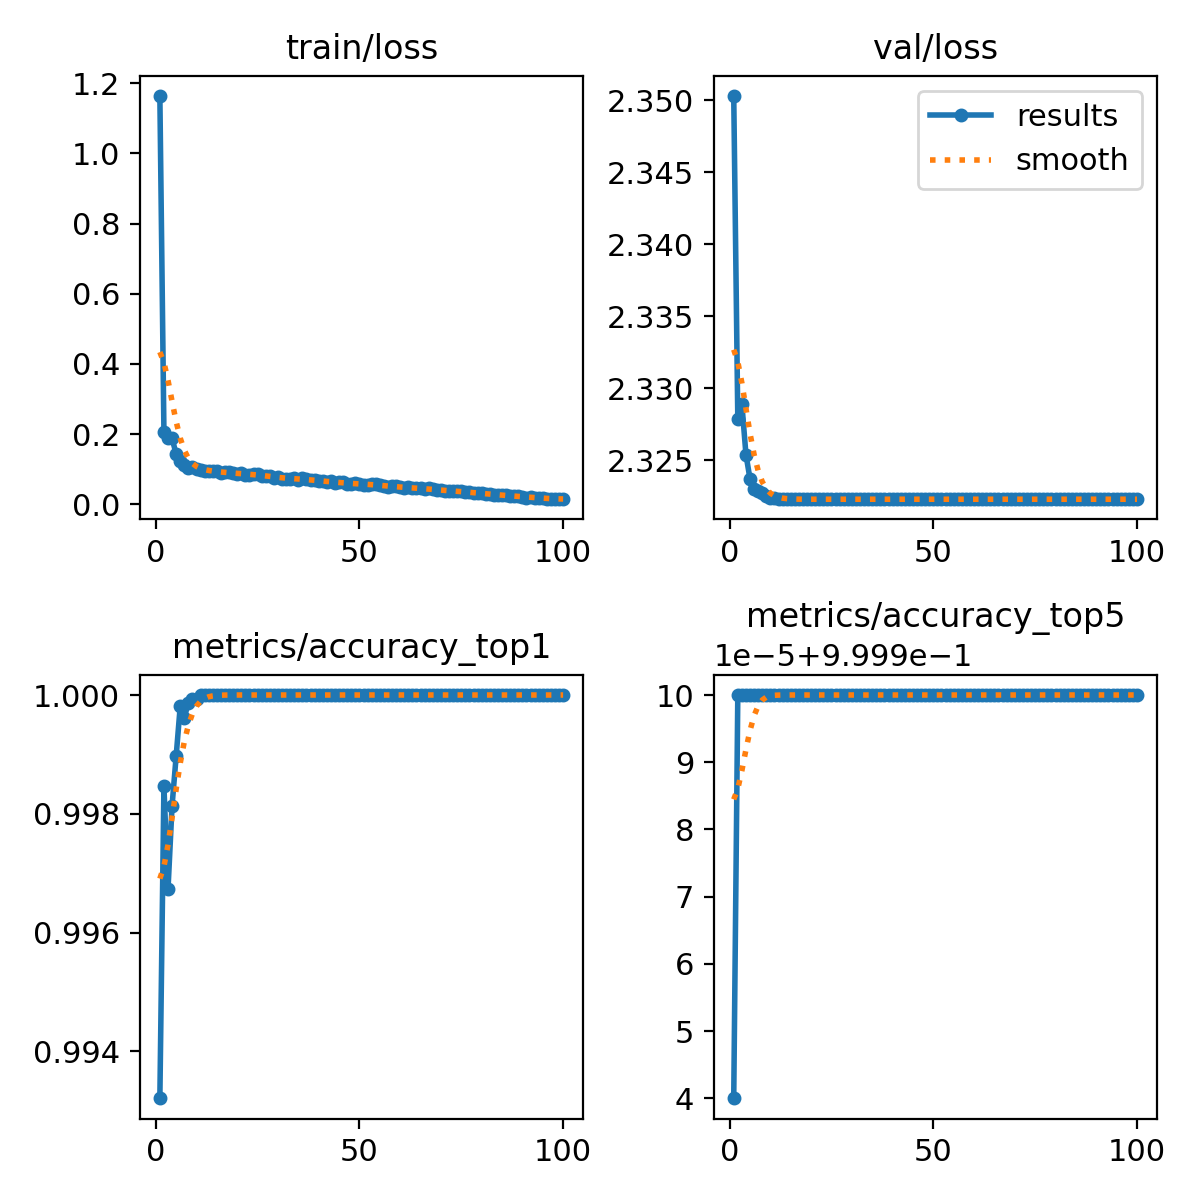

Data behind this chart, as committed beside it:
epoch, train/loss, metrics/accuracy_top1, metrics/accuracy_top5, val/loss, lr/pg0, lr/pg1, lr/pg2
1, 1.164, 0.9932, 0.9999, 2.35, 0.003332, 0.003332, 0.003332
2, 0.2073, 0.9985, 1, 2.328, 0.0066, 0.0066, 0.0066
3, 0.1876, 0.9967, 1, 2.329, 0.009801, 0.009801, 0.009801
4, 0.188, 0.9981, 1, 2.325, 0.009703, 0.009703, 0.009703
5, 0.1432, 0.999, 1, 2.324, 0.009604, 0.009604, 0.009604
6, 0.1221, 0.9998, 1, 2.323, 0.009505, 0.009505, 0.009505
7, 0.1107, 0.9996, 1, 2.323, 0.009406, 0.009406, 0.009406
8, 0.1032, 0.9999, 1, 2.323, 0.009307, 0.009307, 0.009307
9, 0.1075, 0.9999, 1, 2.322, 0.009208, 0.009208, 0.009208
10, 0.1013, 0.9999, 1, 2.322, 0.009109, 0.009109, 0.009109
11, 0.09756, 1, 1, 2.322, 0.00901, 0.00901, 0.00901
12, 0.09546, 1, 1, 2.322, 0.008911, 0.008911, 0.008911
13, 0.09524, 1, 1, 2.322, 0.008812, 0.008812, 0.008812
14, 0.09409, 1, 1, 2.322, 0.008713, 0.008713, 0.008713
15, 0.09421, 1, 1, 2.322, 0.008614, 0.008614, 0.008614
16, 0.08859, 1, 1, 2.322, 0.008515, 0.008515, 0.008515
17, 0.09204, 1, 1, 2.322, 0.008416, 0.008416, 0.008416
18, 0.09082, 1, 1, 2.322, 0.008317, 0.008317, 0.008317
19, 0.09006, 1, 1, 2.322, 0.008218, 0.008218, 0.008218
20, 0.08671, 1, 1, 2.322, 0.008119, 0.008119, 0.008119
21, 0.08847, 1, 1, 2.322, 0.00802, 0.00802, 0.00802
22, 0.0848, 1, 1, 2.322, 0.007921, 0.007921, 0.007921
23, 0.08427, 1, 1, 2.322, 0.007822, 0.007822, 0.007822
24, 0.08704, 1, 1, 2.322, 0.007723, 0.007723, 0.007723
25, 0.08624, 1, 1, 2.322, 0.007624, 0.007624, 0.007624
26, 0.0812, 1, 1, 2.322, 0.007525, 0.007525, 0.007525
27, 0.08127, 1, 1, 2.322, 0.007426, 0.007426, 0.007426
28, 0.08069, 1, 1, 2.322, 0.007327, 0.007327, 0.007327
29, 0.07641, 1, 1, 2.322, 0.007228, 0.007228, 0.007228
30, 0.07843, 1, 1, 2.322, 0.007129, 0.007129, 0.007129
31, 0.07242, 1, 1, 2.322, 0.00703, 0.00703, 0.00703
32, 0.07343, 1, 1, 2.322, 0.006931, 0.006931, 0.006931
33, 0.07312, 1, 1, 2.322, 0.006832, 0.006832, 0.006832
34, 0.07497, 1, 1, 2.322, 0.006733, 0.006733, 0.006733
35, 0.06946, 1, 1, 2.322, 0.006634, 0.006634, 0.006634
36, 0.07398, 1, 1, 2.322, 0.006535, 0.006535, 0.006535
37, 0.07224, 1, 1, 2.322, 0.006436, 0.006436, 0.006436
38, 0.06918, 1, 1, 2.322, 0.006337, 0.006337, 0.006337
39, 0.06849, 1, 1, 2.322, 0.006238, 0.006238, 0.006238
40, 0.06699, 1, 1, 2.322, 0.006139, 0.006139, 0.006139
41, 0.0659, 1, 1, 2.322, 0.00604, 0.00604, 0.00604
42, 0.06447, 1, 1, 2.322, 0.005941, 0.005941, 0.005941
43, 0.06578, 1, 1, 2.322, 0.005842, 0.005842, 0.005842
44, 0.06102, 1, 1, 2.322, 0.005743, 0.005743, 0.005743
45, 0.06281, 1, 1, 2.322, 0.005644, 0.005644, 0.005644
46, 0.06397, 1, 1, 2.322, 0.005545, 0.005545, 0.005545
47, 0.05856, 1, 1, 2.322, 0.005446, 0.005446, 0.005446
48, 0.05668, 1, 1, 2.322, 0.005347, 0.005347, 0.005347
49, 0.05955, 1, 1, 2.322, 0.005248, 0.005248, 0.005248
50, 0.05918, 1, 1, 2.322, 0.005149, 0.005149, 0.005149
51, 0.05594, 1, 1, 2.322, 0.00505, 0.00505, 0.00505
52, 0.05614, 1, 1, 2.322, 0.004951, 0.004951, 0.004951
53, 0.0577, 1, 1, 2.322, 0.004852, 0.004852, 0.004852
54, 0.05816, 1, 1, 2.322, 0.004753, 0.004753, 0.004753
55, 0.05587, 1, 1, 2.322, 0.004654, 0.004654, 0.004654
56, 0.05142, 1, 1, 2.322, 0.004555, 0.004555, 0.004555
57, 0.04891, 1, 1, 2.322, 0.004456, 0.004456, 0.004456
58, 0.05135, 1, 1, 2.322, 0.004357, 0.004357, 0.004357
59, 0.05185, 1, 1, 2.322, 0.004258, 0.004258, 0.004258
60, 0.04865, 1, 1, 2.322, 0.004159, 0.004159, 0.004159
... 40 more rows
